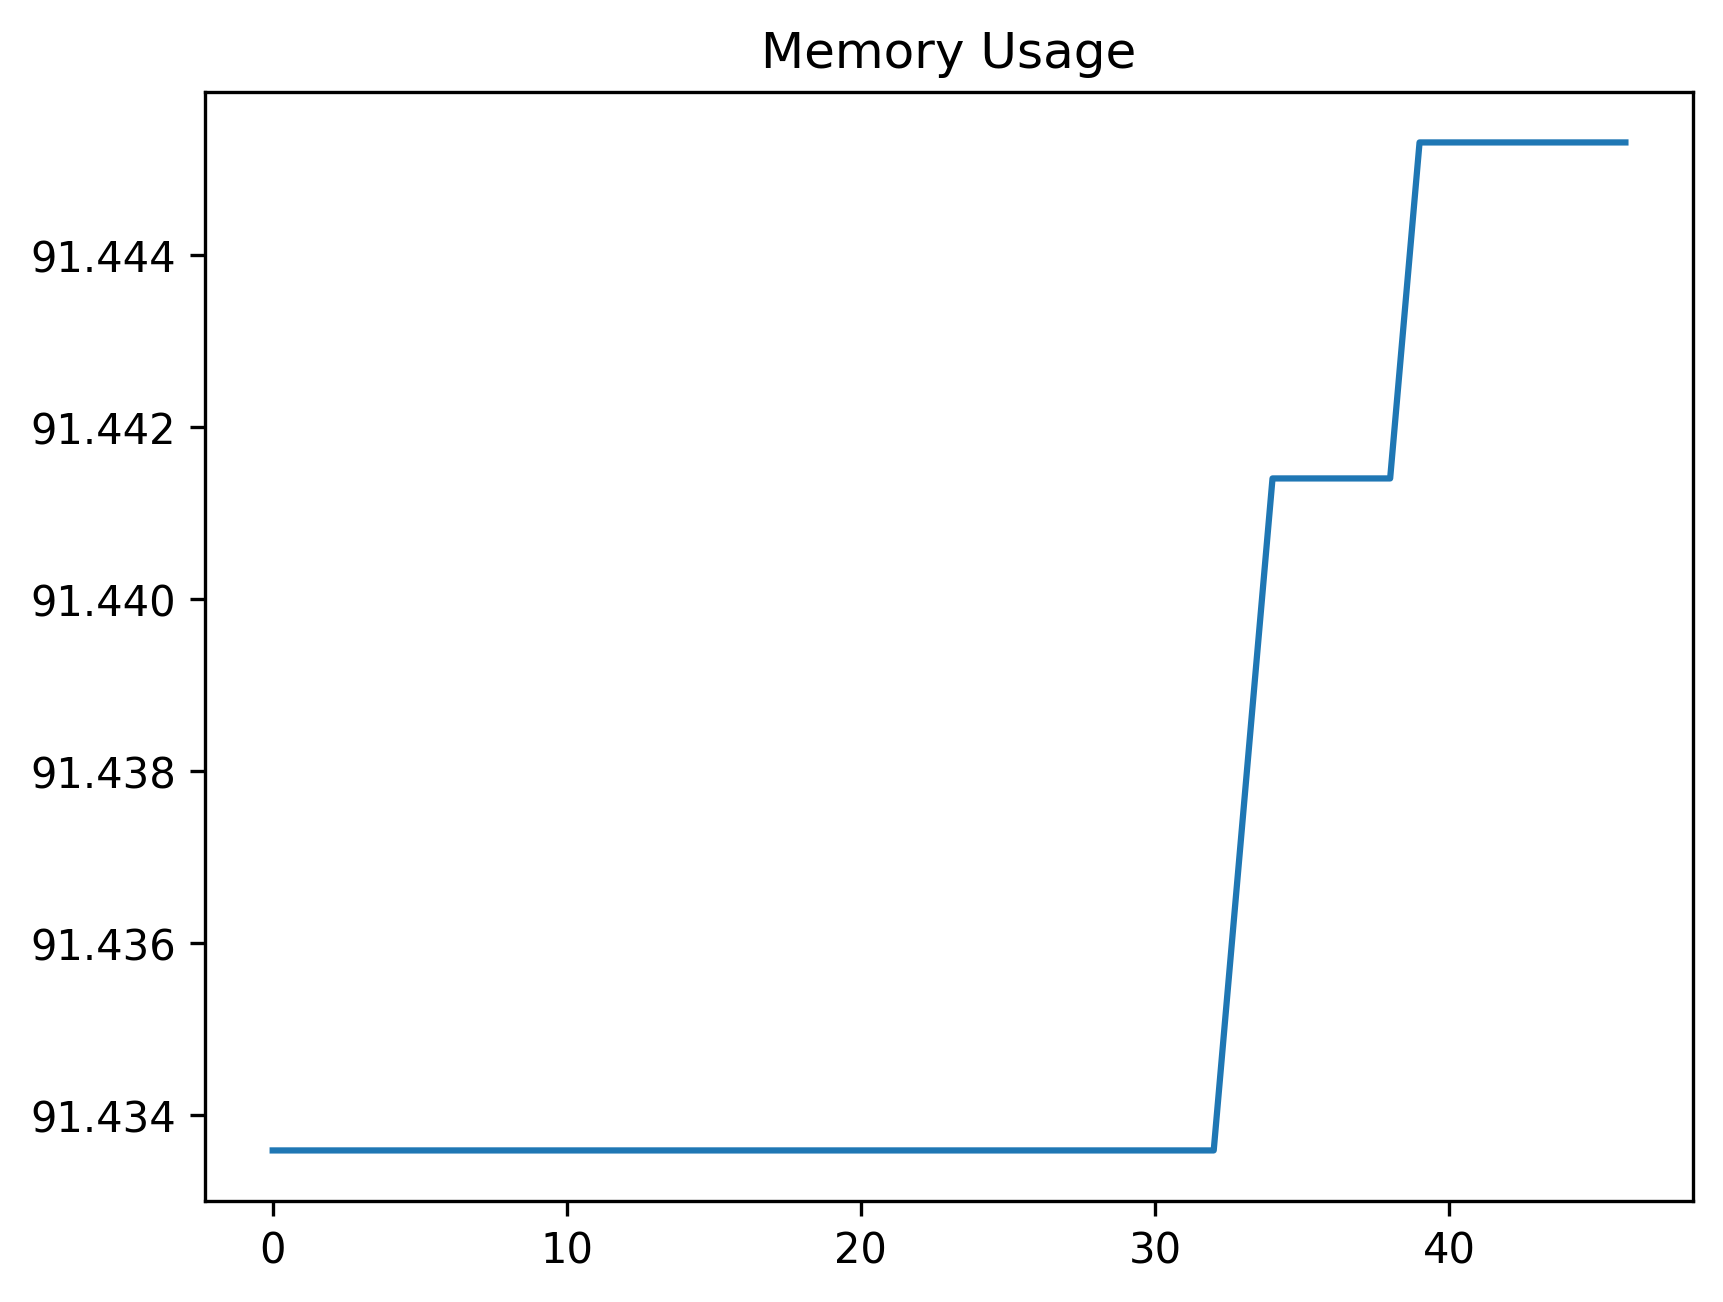

The data file committed next to this chart (first rows):
date_time, name, memory
2024-02-07 16:19:32.037627, start, 91.43
2024-02-07 16:19:32.044018, set_variables_for_profile, 91.43
2024-02-07 16:19:32.083467, wait_for_account_button, 91.43
2024-02-07 16:19:32.216656, open_accounts_panel, 91.43
2024-02-07 16:19:32.260118, wait_for_theme_option, 91.43
2024-02-07 16:19:32.331785, open_theme_panel, 91.43
2024-02-07 16:19:32.361888, wait_for_list, 91.43
2024-02-07 16:19:32.409250, assert_theme_list_exists, 91.43
2024-02-07 16:19:32.448815, wait_for_default_list_item, 91.43
2024-02-07 16:19:32.482571, assert_default_list_item_exists, 91.43
2024-02-07 16:19:32.553606, perform_click_close_list, 91.43
2024-02-07 16:19:32.601828, wait_for_account_close_button, 91.43
2024-02-07 16:19:32.663357, close_account_window, 91.43
2024-02-07 16:19:35.680881, wait_for_profile_button, 91.43
2024-02-07 16:19:35.760130, perform_click_profile_button, 91.43
2024-02-07 16:19:35.807285, wait_for_profile_view, 91.43
2024-02-07 16:19:37.822784, wait_for_profile_menu, 91.43
2024-02-07 16:19:37.901657, perform_click_save_button, 91.43
2024-02-07 16:19:37.977619, wait_for_profile_input_field, 91.43
2024-02-07 16:19:38.566502, perform_enter_profile_name, 91.43
2024-02-07 16:19:38.595145, wait_for_accept_button, 91.43
2024-02-07 16:19:38.680725, perform_click_accept_button, 91.43
2024-02-07 16:19:43.687954, wait_for_account_buttons, 91.43
2024-02-07 16:19:43.762222, open_profile_menu_for_id, 91.43
2024-02-07 16:19:43.838031, select_account_button, 91.43
2024-02-07 16:19:43.907182, perform_click_theme_button, 91.43
2024-02-07 16:19:44.923654, wait_for_theme_list_item, 91.43
2024-02-07 16:19:45.006191, perform_click_theme_list_item, 91.43
2024-02-07 16:19:45.044825, wait_for_profiles_button, 91.43
2024-02-07 16:19:45.117560, perform_click_profiles, 91.43
2024-02-07 16:19:45.154615, wait_for_profile_to_exist, 91.43
2024-02-07 16:19:45.227626, select_the_profile, 91.43
2024-02-07 16:19:45.302872, perform_click_overflow_button, 91.43
2024-02-07 16:19:45.551461, perform_click_remove_button, 91.44
2024-02-07 16:19:45.745522, wait_for_the_accept_button, 91.44
2024-02-07 16:19:45.867727, perform_click_accept, 91.44
2024-02-07 16:19:46.382007, start, 91.44
2024-02-07 16:19:46.414435, wait_for_account_button, 91.44
2024-02-07 16:19:46.480911, perform_click_account_button, 91.44
2024-02-07 16:19:46.530831, wait_for_accounts_panel_to_be_visible, 91.45
2024-02-07 16:19:46.571282, wait_for_theme_option_to_be_visible, 91.45
2024-02-07 16:19:46.647840, select_the_theme_panel, 91.45
2024-02-07 16:19:46.697616, wait_for_theme_list, 91.45
2024-02-07 16:19:46.729607, assert_the_theme_list_exists, 91.45
2024-02-07 16:19:46.771349, wait_for_the_default_list_item, 91.45
2024-02-07 16:19:46.813474, assert_the_default_list_item_exists, 91.45
2024-02-07 16:19:46.858040, wait_for_default_list_item_to_be_selecte…, 91.45
